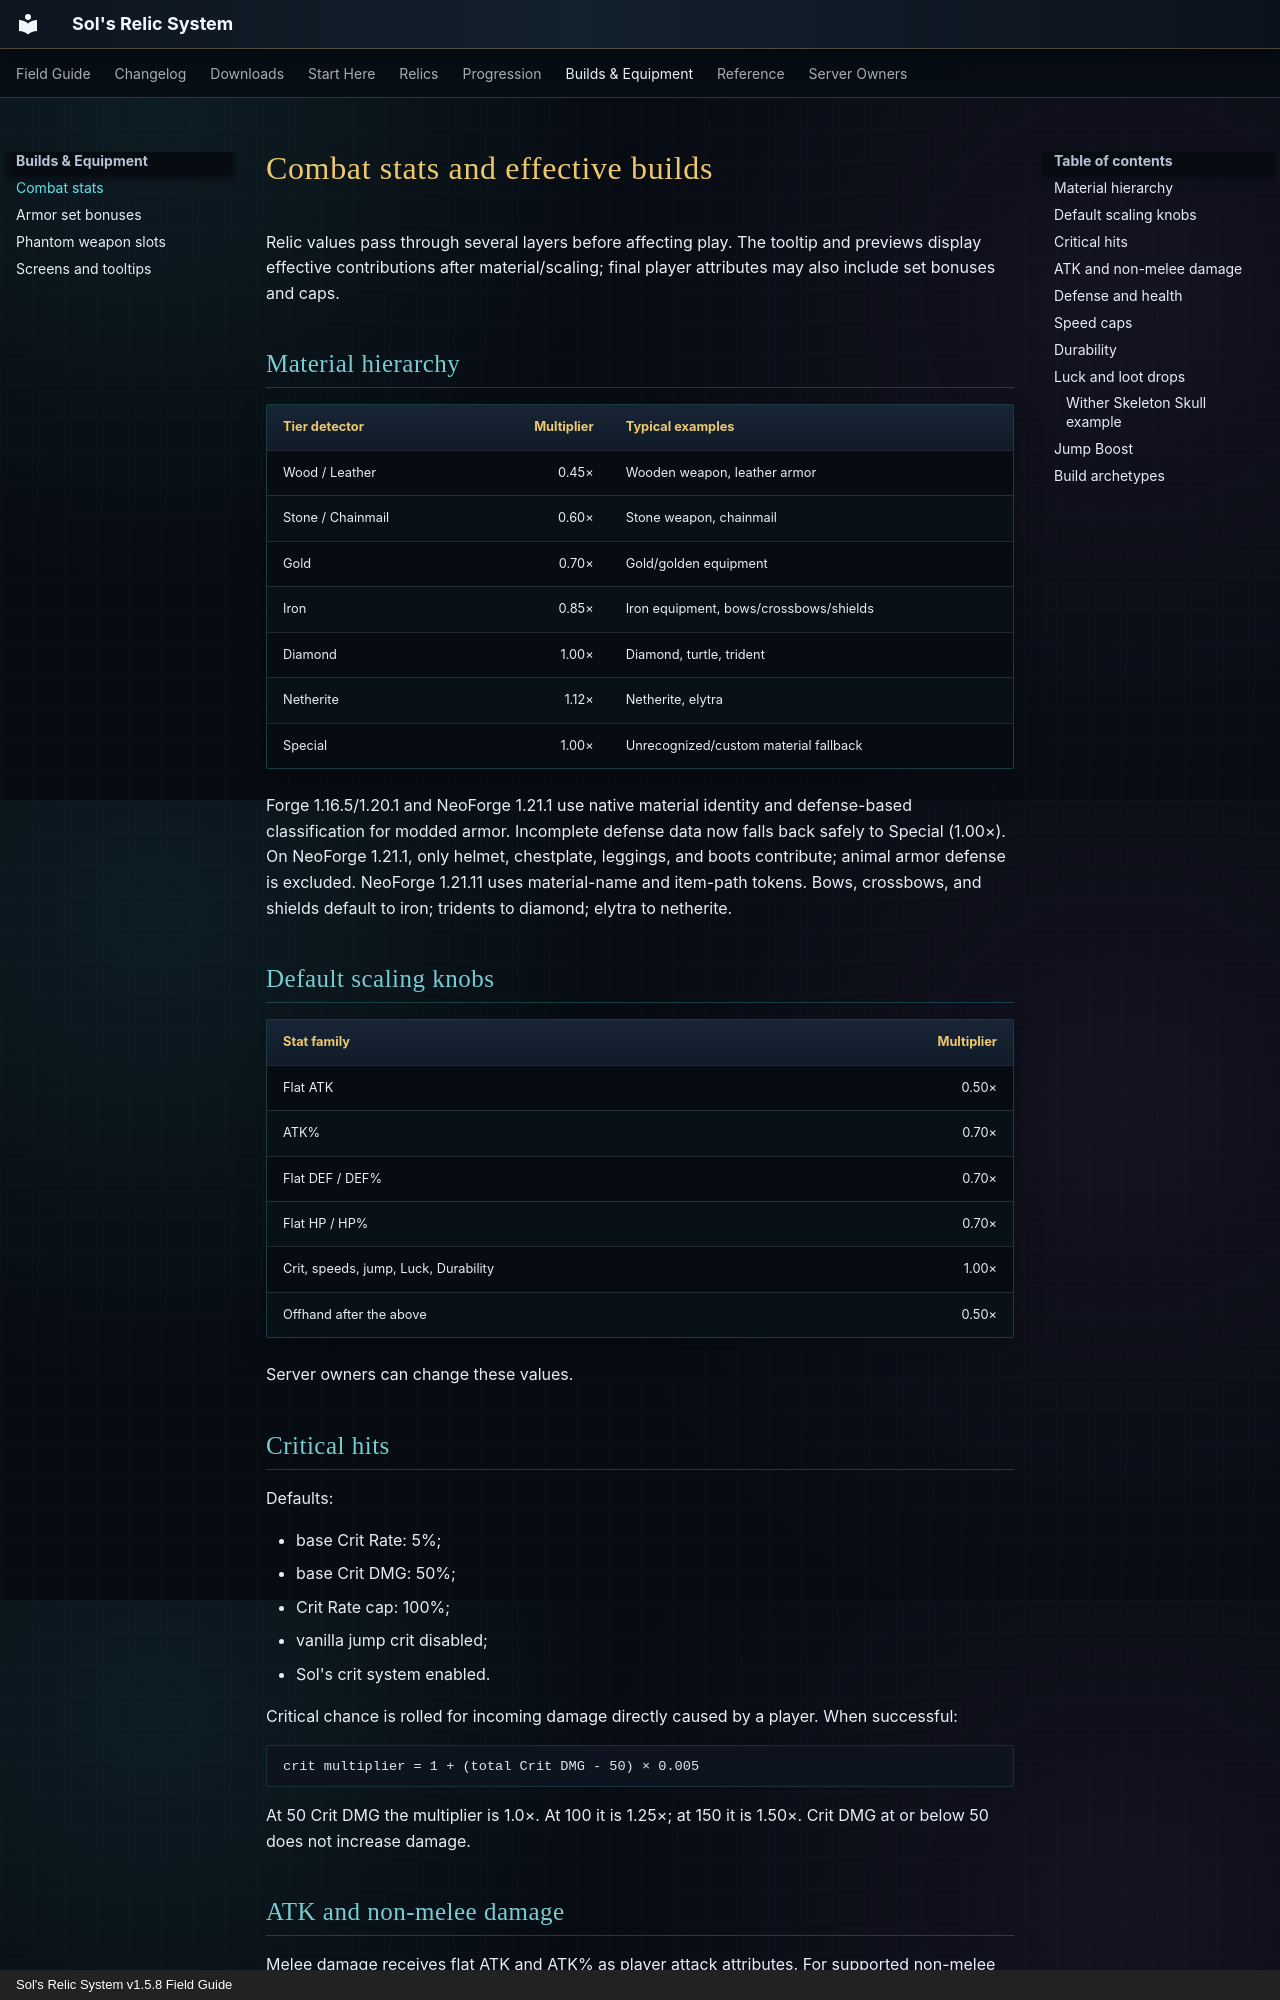

repository: markmochi/sols-relic-system-wiki · page: systems/combat-stats/index.html · generator: mkdocs · copyright: Sol's Relic System v1.5.8 Field Guide

# Combat stats and effective builds

Relic values pass through several layers before affecting play. The tooltip and previews display effective contributions after material/scaling; final player attributes may also include set bonuses and caps.

## Material hierarchy

| Tier detector | Multiplier | Typical examples |
|---|---:|---|
| Wood / Leather | 0.45× | Wooden weapon, leather armor |
| Stone / Chainmail | 0.60× | Stone weapon, chainmail |
| Gold | 0.70× | Gold/golden equipment |
| Iron | 0.85× | Iron equipment, bows/crossbows/shields |
| Diamond | 1.00× | Diamond, turtle, trident |
| Netherite | 1.12× | Netherite, elytra |
| Special | 1.00× | Unrecognized/custom material fallback |

Forge 1.16.5/1.20.1 and NeoForge 1.21.1 use native material identity and defense-based classification for modded armor. Incomplete defense data now falls back safely to Special (1.00×). On NeoForge 1.21.1, only helmet, chestplate, leggings, and boots contribute; animal armor defense is excluded. NeoForge 1.21.11 uses material-name and item-path tokens. Bows, crossbows, and shields default to iron; tridents to diamond; elytra to netherite.

## Default scaling knobs

| Stat family | Multiplier |
|---|---:|
| Flat ATK | 0.50× |
| ATK% | 0.70× |
| Flat DEF / DEF% | 0.70× |
| Flat HP / HP% | 0.70× |
| Crit, speeds, jump, Luck, Durability | 1.00× |
| Offhand after the above | 0.50× |

Server owners can change these values.

## Critical hits

Defaults:

- base Crit Rate: 5%;
- base Crit DMG: 50%;
- Crit Rate cap: 100%;
- vanilla jump crit disabled;
- Sol's crit system enabled.

Critical chance is rolled for incoming damage directly caused by a player. When successful:

```text
crit multiplier = 1 + (total Crit DMG - 50) × 0.005
```

At 50 Crit DMG the multiplier is 1.0×. At 100 it is 1.25×; at 150 it is 1.50×. Crit DMG at or below 50 does not increase damage.

## ATK and non-melee damage

Melee damage receives flat ATK and ATK% as player attack attributes. For supported non-melee player-owned sources—arrows, thrown/hurting projectiles, and some tamed/owned damage—the universal handler applies:

```text
new damage = (original damage + scaled flat ATK × 0.75)
             × (1 + scaled ATK% / 100 × 0.75)
```

Set ATK% is included. The 0.75 efficiencies and the entire universal handler are configurable.

## Defense and health

- Flat DEF adds armor points.
- DEF% multiplies base armor.
- Flat HP adds maximum-health points.
- HP% multiplies base max health.
- When equipment changes reduce maximum health, current health is clamped to prevent phantom health above the new maximum.
